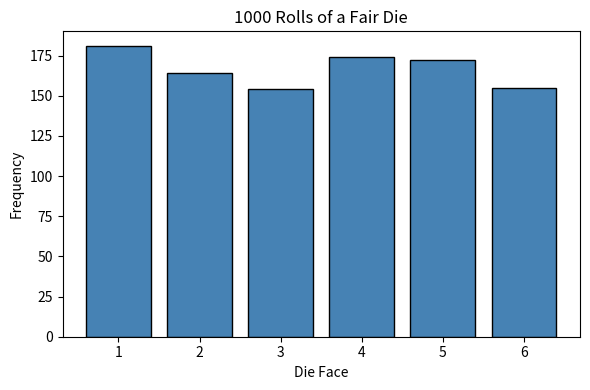

Here is the Python script that generated this plot:
import numpy as np
import matplotlib.pyplot as plt

np.random.seed(42)
rolls = np.random.randint(1, 7, size=1000)

# (a) first 10 rolls
print("First 10 rolls:", rolls[:10])

# (b) count each face
faces, counts = np.unique(rolls, return_counts=True)

# (c) empirical vs theoretical probability
print(f"{'Face':<6}{'Count':<8}{'Empirical P':<14}{'Theoretical P'}")
for face, count in zip(faces, counts):
    print(f"{face:<6}{count:<8}{count/1000:<14.3f}{1/6:.4f}")

# (d) histogram
plt.figure(figsize=(6, 4))
plt.hist(rolls, bins=np.arange(0.5, 7.5, 1), rwidth=0.8,
         color="steelblue", edgecolor="black")
plt.xlabel("Die Face")
plt.ylabel("Frequency")
plt.title("1000 Rolls of a Fair Die")
plt.xticks(range(1, 7))
plt.tight_layout()
plt.savefig("die_rolls.png")
print("Saved die_rolls.png")
